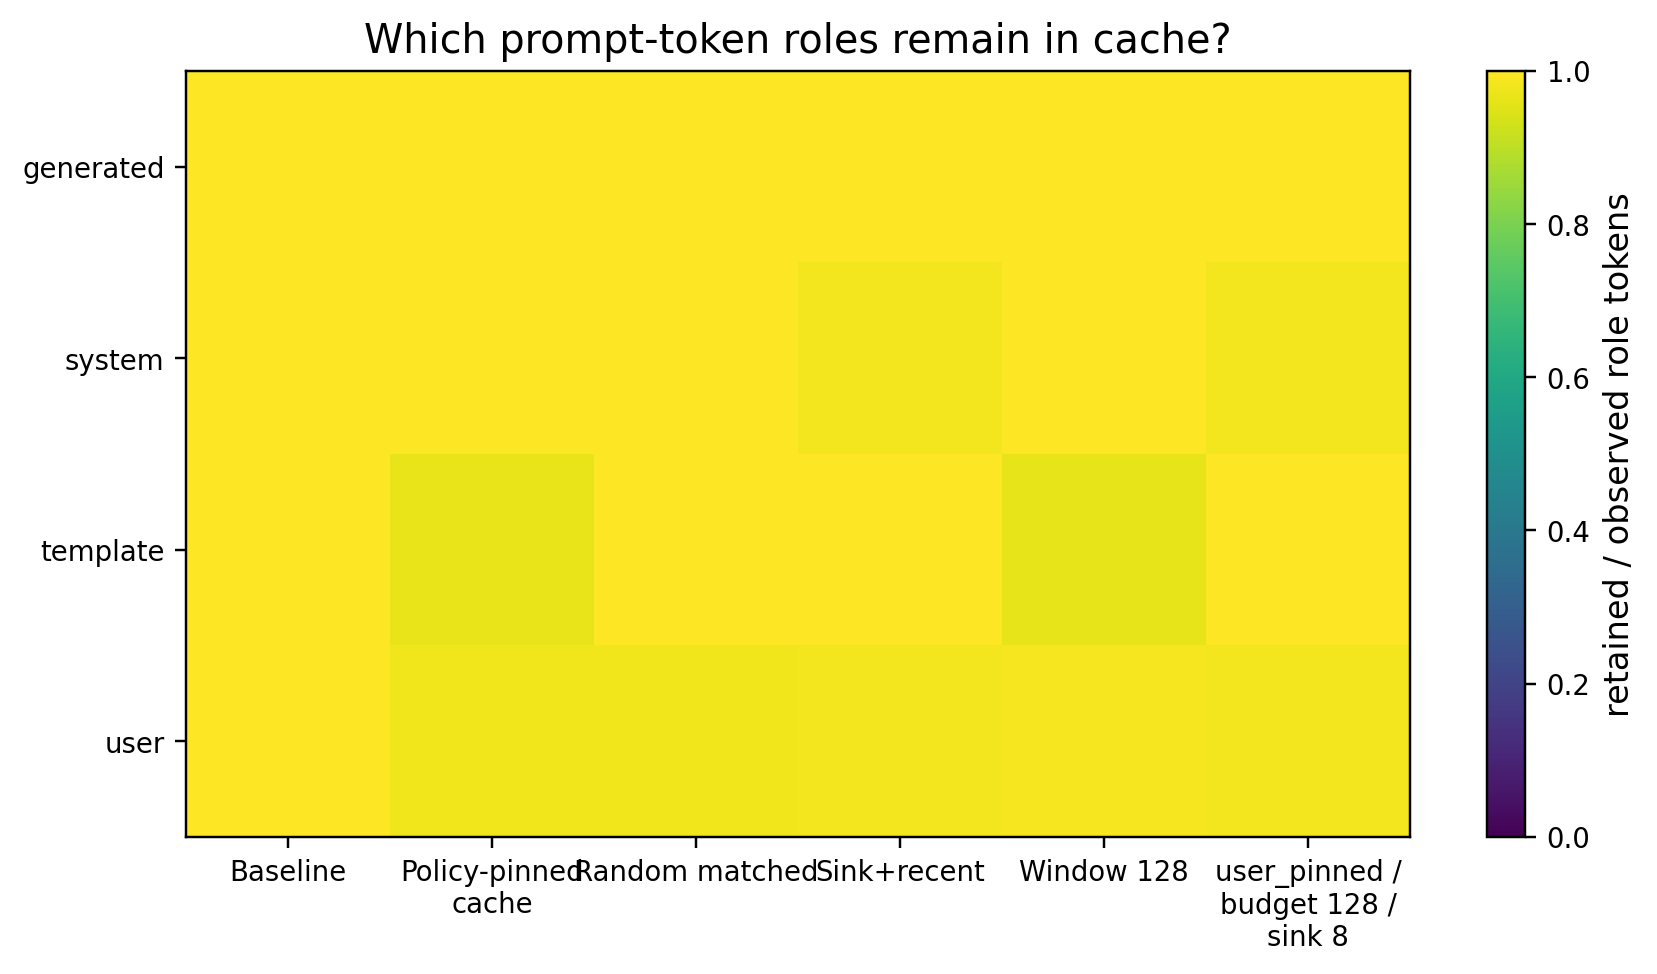

Values plotted in this chart, from the file beside it:
evicted_count, policy, retained_count, retention_fraction, role
0.0, none, 24052870, 1.0, generated
0.0, none, 10197551, 1.0, system
0.0, none, 5280843, 1.0, template
0.0, none, 28577702, 1.0, user
0.0, policy_pinned__budget128__sink8, 19866852, 1.0, generated
0.0, policy_pinned__budget128__sink8, 10346680, 1.0, system
162867, policy_pinned__budget128__sink8, 5010518, 0.9685, template
262294, policy_pinned__budget128__sink8, 12722730, 0.9798, user
67419, random_matched__budget128__seed991, 19634466, 0.9966, generated
40495, random_matched__budget128__seed991, 10601955, 0.9962, system
15837, random_matched__budget128__seed991, 5180985, 0.997, template
306723, random_matched__budget128__seed991, 13209438, 0.9773, user
0.0, sink_recent__budget128__sink8, 19788870, 1.0, generated
181055, sink_recent__budget128__sink8, 10324049, 0.9828, system
2159, sink_recent__budget128__sink8, 5197692, 0.9996, template
246876, sink_recent__budget128__sink8, 13267081, 0.9817, user
0.0, sliding_window__budget128, 20040727, 1.0, generated
18219, sliding_window__budget128, 11960393, 0.9985, system
204612, sliding_window__budget128, 5286501, 0.9627, template
242728, sliding_window__budget128, 15830103, 0.9849, user
0.0, user_pinned__budget128__sink8, 19788870, 1.0, generated
197245, user_pinned__budget128__sink8, 10895133, 0.9822, system
5287, user_pinned__budget128__sink8, 5290191, 0.999, template
241219, user_pinned__budget128__sink8, 14352106, 0.9835, user
